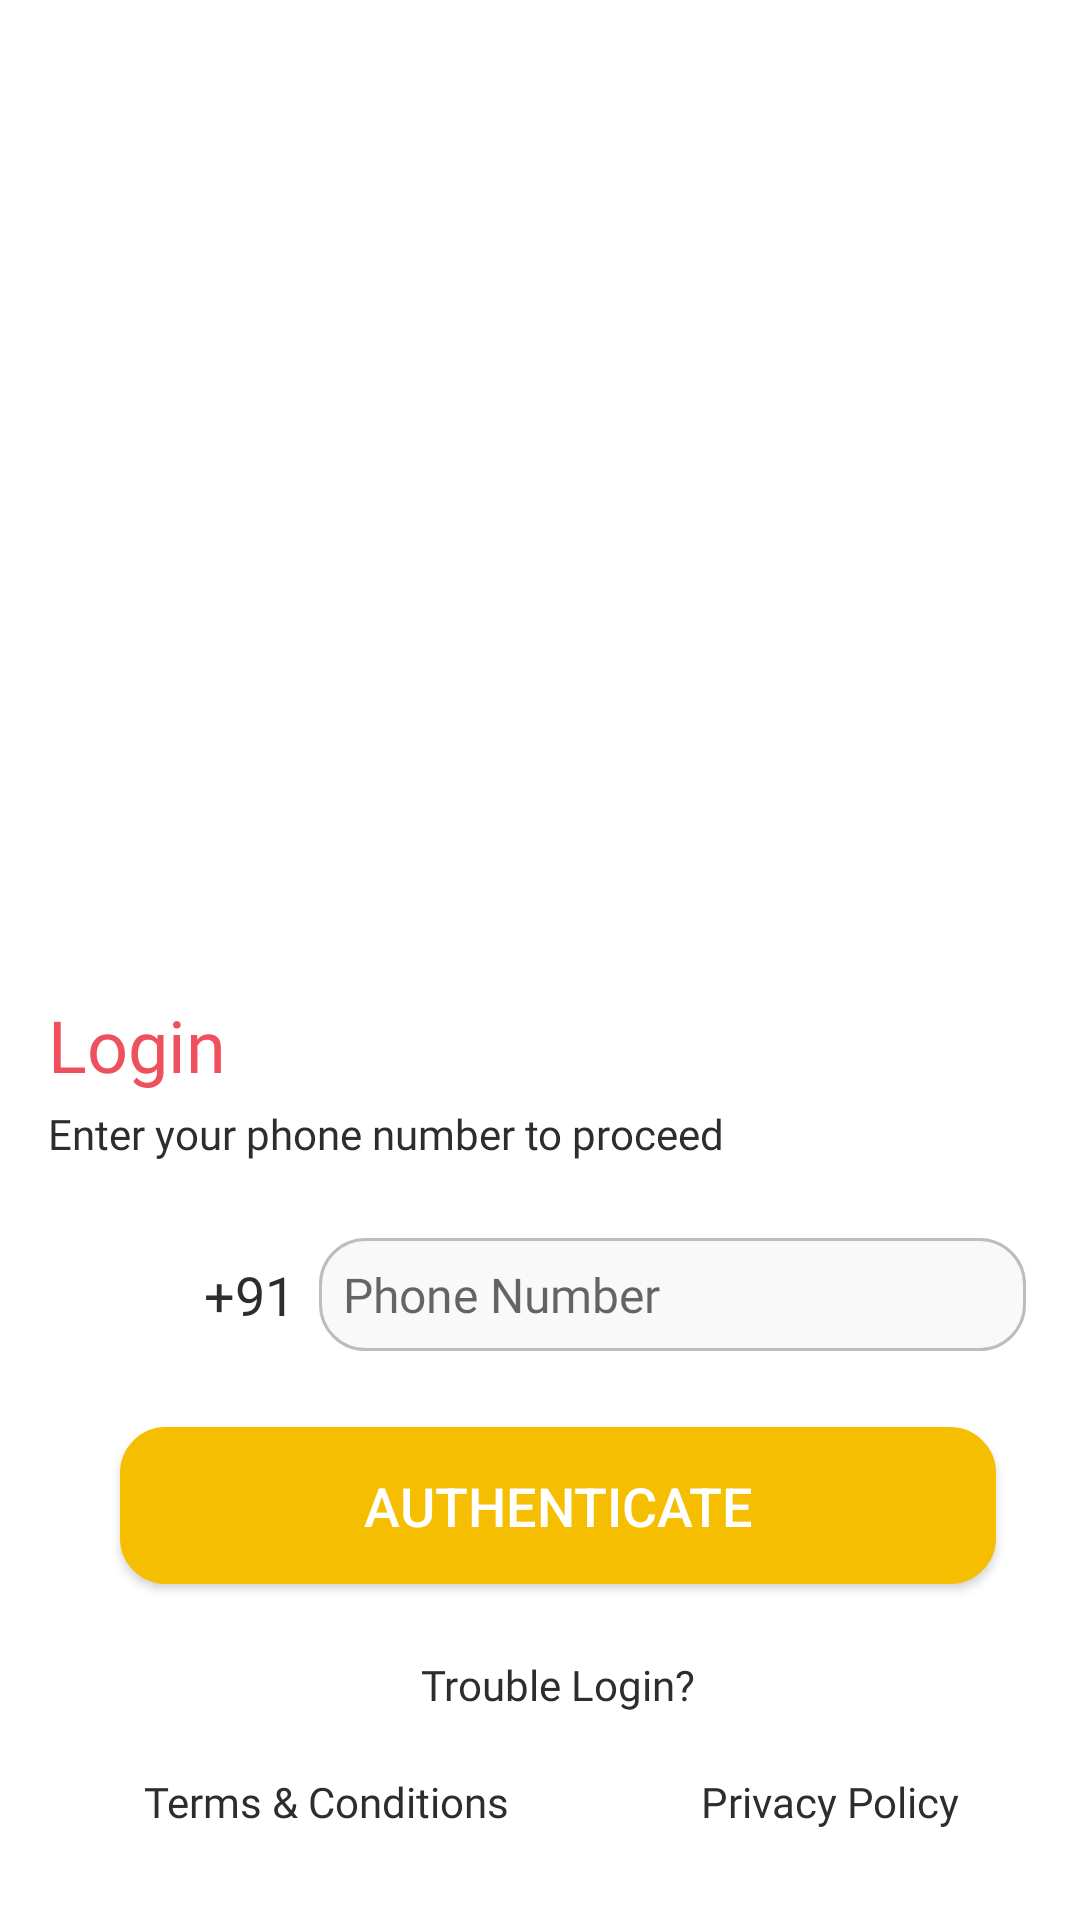

Android layout source for this screen:
<!-- AndroidManifest.xml: activity theme Theme.CloudKitchen.NoActionBar -->
<!-- res/layout/activity_login.xml -->
<?xml version="1.0" encoding="utf-8"?>
<RelativeLayout xmlns:android="http://schemas.android.com/apk/res/android"
    android:layout_width="match_parent"
    android:layout_height="match_parent"
    android:layout_weight="2"
    android:background="@color/white"
    android:orientation="vertical">

<LinearLayout
    android:layout_width="match_parent"
    android:layout_height="match_parent"
    android:layout_weight="2"
    android:background="@color/white"
    android:orientation="vertical">

    <ImageView
        android:layout_width="match_parent"
        android:layout_height="match_parent"
        android:layout_weight="1"
        android:scaleType="fitXY"
        android:src="@drawable/login_cook" />

    <LinearLayout
        android:layout_width="match_parent"
        android:layout_height="match_parent"
        android:layout_marginStart="16dp"
        android:layout_marginEnd="4dp"
        android:layout_weight="1"
        android:clickable="false"
        android:orientation="vertical">
        <TextView
            android:layout_width="wrap_content"
            android:layout_height="wrap_content"
            android:layout_marginTop="12dp"
            android:text="@string/login"
            style="@style/SetPoppinsSemiBoldFont"
            android:textColor="@color/colorPrimaryDark"
            android:textSize="24sp"
             />
        <TextView
            android:layout_width="wrap_content"
            android:layout_height="wrap_content"
            android:layout_marginTop="4dp"
            style="@style/SetPoppinsRegularFont"
            android:text="@string/enter_your_phone_number_to_proceed"
            android:textColor="@color/colorLightColor"
            android:textSize="14sp" />

        <LinearLayout
            android:layout_width="match_parent"
            android:layout_height="wrap_content"
            android:layout_marginStart="8dp"
            android:layout_marginTop="24dp"
            android:layout_marginEnd="4dp"
            android:gravity="center|start"
            android:orientation="horizontal">

            <ImageView
                android:layout_width="36dp"
                android:layout_height="22dp"
                android:scaleType="fitXY"
                android:src="@drawable/india_flag" />

            <TextView
                android:layout_width="wrap_content"
                android:layout_height="wrap_content"
                android:padding="8dp"
                android:text="+91"
                android:textColor="@color/colorLightColor"
                android:textSize="18sp"
                style="@style/SetPoppinsSemiBoldFont"
                />

            <EditText
                android:id="@+id/ph_num_et"
                android:layout_width="match_parent"
                android:layout_height="wrap_content"
                android:layout_marginEnd="10dp"
                android:background="@drawable/login_et_bg_shape"
                android:padding="8dp"
                style="@style/SetPoppinsLightFont"
                android:inputType="number"
                android:maxLength="10"
                android:hint="Phone Number"
                android:focusableInTouchMode="true"
                android:textIsSelectable="true"
                android:autofillHints="no"
                android:textColor="#000000"
                android:focusable="true"
                android:textSize="16sp"
               />

        </LinearLayout>

        <Button
            android:id="@+id/authenticate_btn"
            android:layout_width="match_parent"
            android:layout_height="wrap_content"
            android:layout_marginStart="24dp"
            android:layout_marginTop="24dp"
            android:layout_marginEnd="24dp"
            android:background="@drawable/login_btn_bg_shape"
            android:text="Authenticate"
            android:textAllCaps="true"
            android:gravity="center"
            android:padding="14dp"
            android:textColor="@color/white"
            android:textSize="18sp" />



        <TextView
            android:id="@+id/trouble_login_btn"
            android:layout_width="match_parent"
            android:layout_height="wrap_content"
            android:layout_marginStart="24dp"
            android:layout_marginEnd="24dp"
            android:gravity="center"
            android:padding="8dp"
            style="@style/SetPoppinsLightFont"
            android:layout_marginTop="16dp"
            android:text="Trouble Login?"
            android:textColor="#2D2D2D"
            android:textSize="14sp" />

        <LinearLayout
            android:layout_width="match_parent"
            android:layout_height="wrap_content"
            android:layout_marginTop="4dp"
            android:gravity="center|start"
            android:orientation="horizontal">

            <TextView
                android:layout_width="wrap_content"
                android:layout_height="wrap_content"
                android:layout_marginStart="24dp"
                android:layout_marginEnd="24dp"
                android:gravity="center"
                android:padding="8dp"
                style="@style/SetPoppinsLightFont"
                android:text="Terms &amp; Conditions"
                android:textColor="#2D2D2D"
                android:textSize="14sp" />

            <TextView
                android:layout_width="wrap_content"
                android:layout_height="wrap_content"
                android:layout_marginStart="24dp"
                android:layout_marginEnd="24dp"
                android:gravity="center"
                android:padding="8dp"
                style="@style/SetPoppinsLightFont"
                android:text="Privacy Policy"
                android:textColor="#2D2D2D"
                android:textSize="14sp" />

        </LinearLayout>

    </LinearLayout>
</LinearLayout>

    <RelativeLayout
        android:layout_width="match_parent"
        android:layout_height="wrap_content"
        android:layout_centerInParent="true">

        <ProgressBar
            android:id="@+id/loginPbar"
            android:layout_width="match_parent"
            android:layout_height="wrap_content"
            android:layout_centerInParent="true"
            android:indeterminate="true"
            android:visibility="gone"
            android:indeterminateTint="@color/colorPrimary"
            android:indeterminateTintMode="src_atop" />
    </RelativeLayout>
</RelativeLayout>
<!-- resources referenced by this layout -->
<resources>
  <color name="colorLightColor">#2D2D2D</color>
  <color name="colorPrimary">#F5BE00</color>
  <color name="colorPrimaryDark">#EF505E</color>
  <color name="white">#FFFFFFFF</color>
  <!-- drawable login_btn_bg_shape (drawable) -->
  <?xml version="1.0" encoding="utf-8"?>
  <shape xmlns:android="http://schemas.android.com/apk/res/android"
      android:shape="rectangle"
      android:padding="10dp">
      <stroke
          android:width="0.5dp"
          android:color="#F5BE00" />
      <solid android:color="#F5BE00" />
      <corners
          android:bottomRightRadius="15dp"
          android:bottomLeftRadius="15dp"
          android:topLeftRadius="15dp"
          android:topRightRadius="15dp" />
  </shape>
  <!-- drawable login_et_bg_shape (drawable) -->
  <?xml version="1.0" encoding="utf-8"?>
  <shape xmlns:android="http://schemas.android.com/apk/res/android"
      android:shape="rectangle"
      android:padding="10dp">
      <stroke
          android:width="1dp"
          android:color="#BDBDBD" />
      <solid android:color="#F9F9F9" />
      <corners
          android:bottomRightRadius="15dp"
          android:bottomLeftRadius="15dp"
          android:topLeftRadius="15dp"
          android:topRightRadius="15dp" />
  </shape>
  <string name="enter_your_phone_number_to_proceed">Enter your phone number to proceed</string>
  <string name="login">Login</string>
  <style name="SetPoppinsLightFont">
          <item name="android:fontFamily">@font/poppins_light</item>
          <item name="android:textSize">16sp</item>
      </style>
  <style name="SetPoppinsRegularFont">
          <item name="android:fontFamily">@font/poppins_regular</item>
          <item name="android:textSize">16sp</item>
      </style>
  <style name="SetPoppinsSemiBoldFont">
          <item name="android:fontFamily">@font/poppins_semi_bold</item>
          <item name="android:textSize">16sp</item>
      </style>
  <style name="Theme.CloudKitchen.NoActionBar">
          <item name="windowActionBar">false</item>
          <item name="windowNoTitle">true</item>
  
      </style>
</resources>
